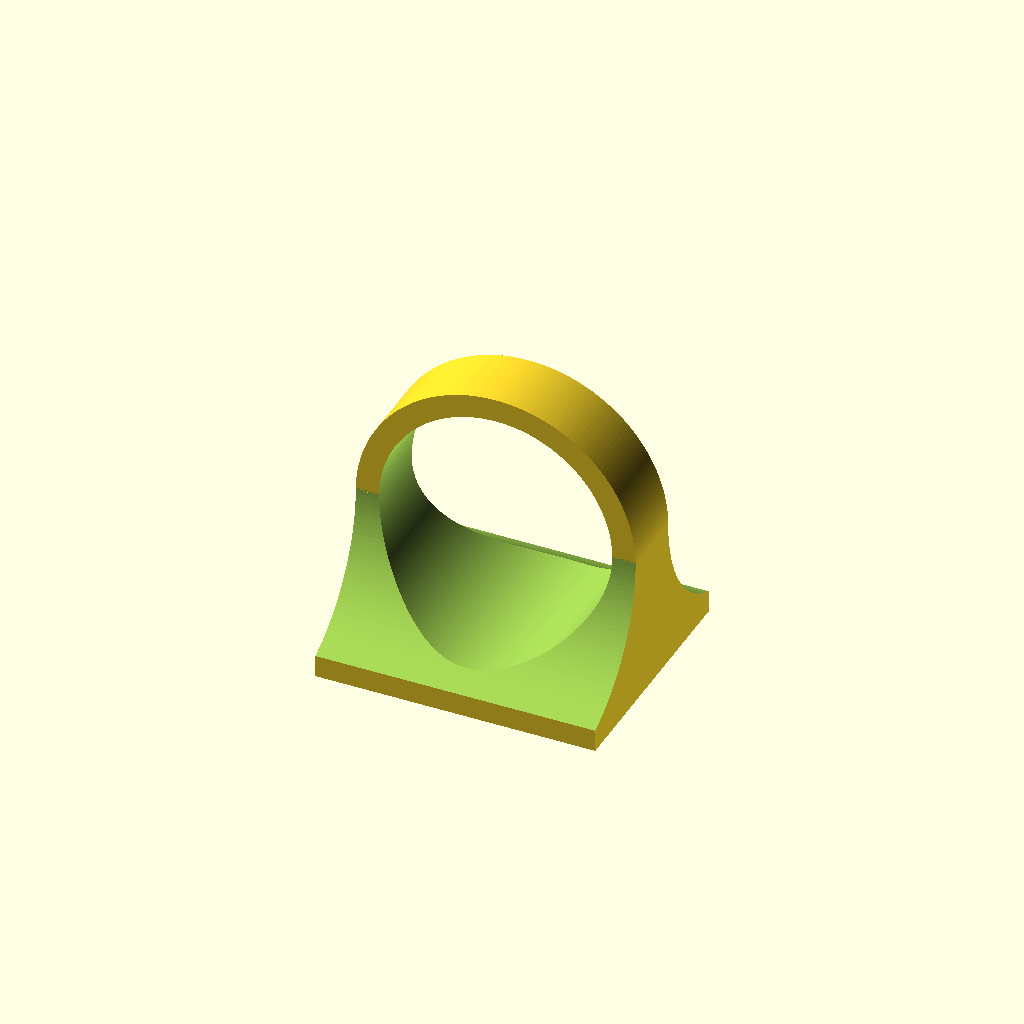
Cell 1: rendered with the file's own defaults.
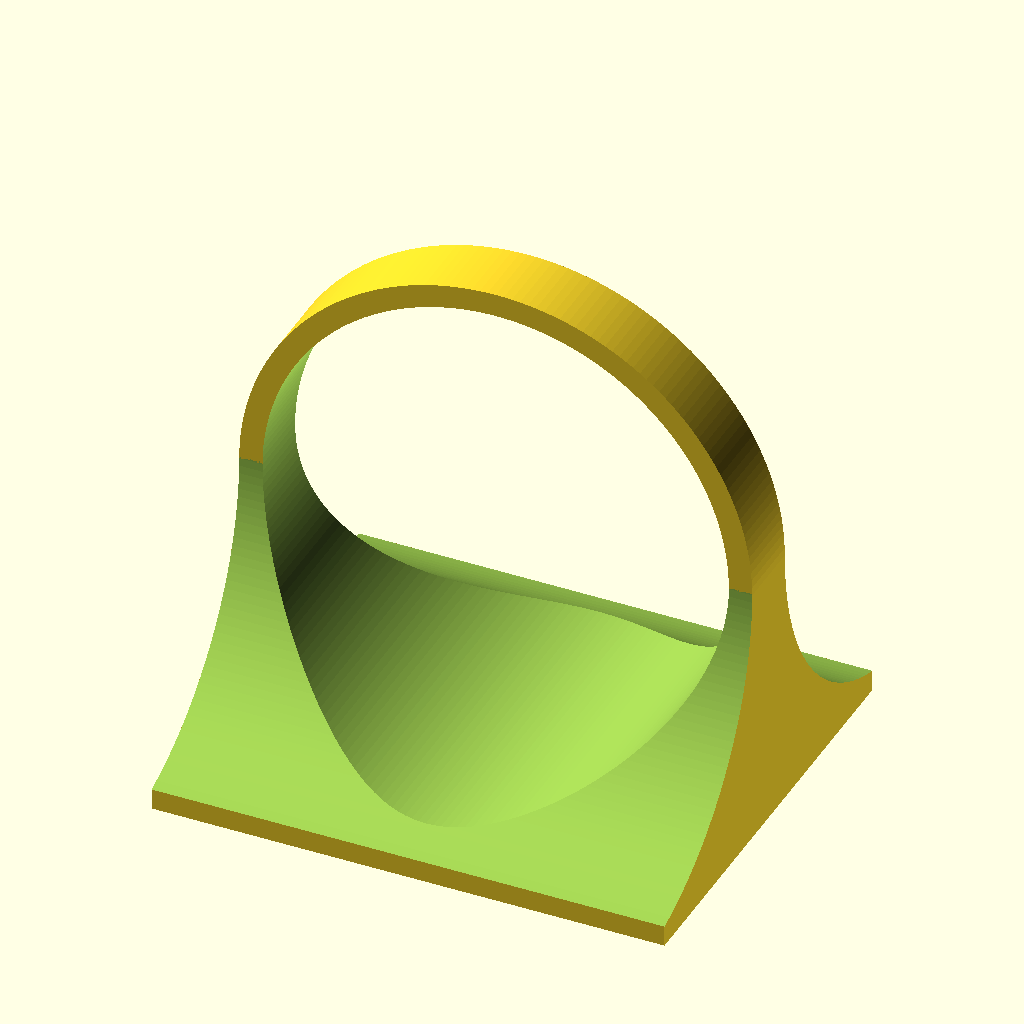
Cell 2: the same model with ring_size = 40.
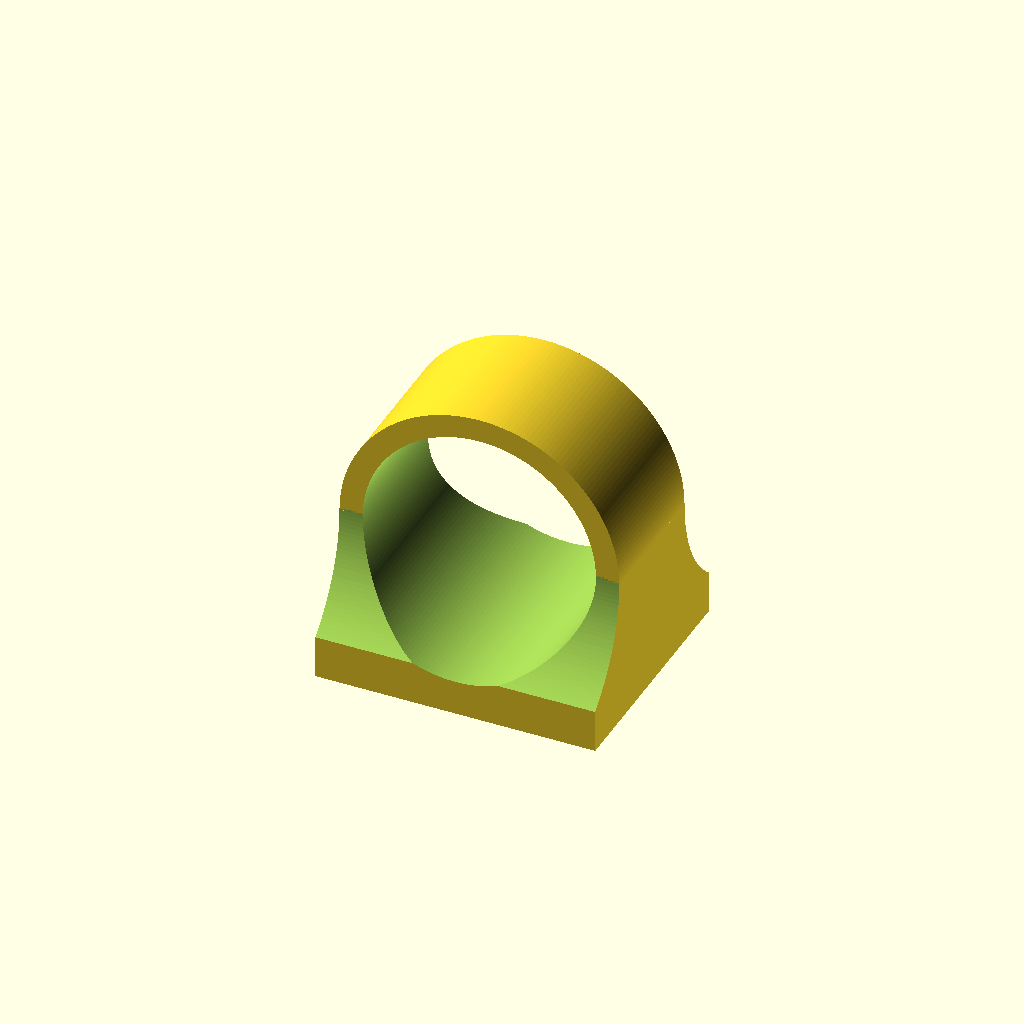
Cell 3 — band_width set to 12, the other parameters unchanged.
All cells are drawn from one camera (rotation 55°, 0°, 25°, orthographic, colour scheme Cornfield), so only the parameter changes between them.
OpenSCAD source file scadFiles/261349/477322.scad:
// preview[view:south east, tilt:bottom diagonal]



// Finger diameter in mm

ring_size = 20;



// Band width in mm

band_width = 6;



// Multiplying by 1 ensures these variables do not appear in Customizer.

band_thickness = 1*2;

logo_depth = 1*1;

topper_width = 1*23;

topper_height = 1*20;



function scaleFactor(ringSize) = (ringSize+2*band_thickness)/topper_width;



module ring(size, width)

{ 

	topper_thickness = 10;

	scaleAmt = scaleFactor(size);



	difference()

	{

		union()

		{

			// Outer cylinder

			cylinder(h=width, r=size/2+band_thickness, center=true, $fn=200);



			// Topper

			translate([-size/2-band_thickness, 0, -topper_height/2*scaleAmt])

			rotate([90, 0, 0])	

			ringTopper(size/2 + band_thickness+1, size);

		}



		// Hollow out for the finger.

		cylinder(h=topper_width*scaleAmt+1, r=size/2, center=true, $fn=200);



		// Round the union of the band & the topper.

		for(i = [-1,1])

		{

			translate([-size/2-band_thickness-.5, 0, (width/2 + size/2 + 2)*i])

			rotate([0, 90, 0])

			cylinder(h=size+band_thickness*2+1, r=size/2+2, $fn=200);

		}

	}

}



module ringTopper(thickness, ringSize)

{

	corner_angle = 35;

	

	scaleAmt = scaleFactor(ringSize);

	scale([scaleAmt, scaleAmt, 1.0])

	difference()

	{

		cube([topper_width, topper_height, thickness]);



		translate([topper_width/2, topper_height/2, thickness - .5])

		scale([0.15, 0.15, 1.0])

		#nmLogo(logo_depth);



/*

		translate([topper_width, cos(corner_angle)*topper_height*0.6+0.5, thickness - logo_depth])

		rotate([0, 0, corner_angle])

#		cube([topper_width*0.25, topper_height*0.6, logo_depth+0.1]);

*/

	}

}



rotate([90,0,0]) ring(ring_size, band_width);









/* Begin NM Logo */

fudge = 0.1;



module poly_path3079(h)

{

  scale([25.4/90, -25.4/90, 1]) union()

  {

    linear_extrude(height=h)

      polygon([[-69.823040,215.973605],[-69.823040,194.226438],[-47.660872,194.226438],[-47.660872,215.973605],[-35.247021,215.973605],[-35.247021,165.046683],[-47.660872,165.046683],[-47.660872,184.798073],[-69.823040,184.798073],[-69.823040,165.046683],[-82.236901,165.046683],[-82.236901,215.973605]]);

  }

}



module poly_path3073(h)

{

  scale([25.4/90, -25.4/90, 1]) union()

  {

    linear_extrude(height=h)

      polygon([[-236.966025,215.973605],[-236.966025,183.215208],[-236.813711,183.215208],[-212.214465,215.973605],[-200.790671,215.973605],[-200.790671,165.046683],[-212.214465,165.046683],[-212.214465,197.529805],[-212.366779,197.529805],[-235.975957,165.046683],[-248.389818,165.046683],[-248.389818,215.973605]]);

  }

}



module poly_path3081(h)

{

  scale([25.4/90, -25.4/90, 1]) union()

  {

    linear_extrude(height=h)

      polygon([[8.016879,215.973605],[8.016879,180.668861],[8.169193,180.668861],[9.778049,187.370218],[11.444016,192.574750],[19.821463,215.973605],[30.788314,215.973605],[39.241923,192.574750],[40.945971,187.155164],[42.364421,181.219421],[42.516746,181.219421],[42.516746,215.973605],[54.473644,215.973605],[54.473644,165.046683],[37.718750,165.046683],[25.990318,202.484852],[25.838004,202.484852],[13.271828,165.046683],[-3.102286,165.046683],[-3.102286,215.973605]]);

  }

}



module poly_path3083(h)

{

  scale([25.4/90, -25.4/90, 1]) union()

  {

    linear_extrude(height=h)

      polygon([[79.013086,215.973605],[79.013086,165.046683],[66.675387,165.046683],[66.675387,215.973605]]);

  }

}



module poly_path3085(h)

{

  scale([25.4/90, -25.4/90, 1]) union()

  {

    linear_extrude(height=h)

      polygon([[114.128479,216.937097],[119.076985,216.585732],[123.407904,215.658542],[127.121240,214.155520],[130.216995,212.076664],[132.777201,209.517151],[134.884047,206.572134],[136.537533,203.241615],[137.737658,199.525592],[126.085388,197.185697],[124.325376,201.795590],[123.191035,203.633570],[121.887139,205.160242],[120.365436,206.361105],[118.577785,207.221627],[116.524187,207.741809],[114.204642,207.921653],[111.180891,207.594770],[108.535564,206.700107],[106.268659,205.237671],[104.380173,203.207470],[102.891501,200.674036],[101.824087,197.701869],[101.177932,194.290966],[100.953037,190.441325],[101.169580,186.669942],[101.800266,183.332439],[102.845081,180.428816],[104.304011,177.959068],[106.162749,175.982927],[108.407044,174.560023],[111.036900,173.690354],[114.052317,173.373920],[116.343308,173.569382],[118.339789,174.089037],[120.041761,174.932883],[121.449226,176.100919],[123.658988,179.209685],[125.247644,183.215208],[136.976076,180.118301],[135.904169,176.774361],[134.380688,173.751387],[132.405631,171.049380],[129.978998,168.668340],[126.998972,166.716404],[123.363878,165.301568],[119.073715,164.423833],[114.128479,164.083201],[108.890479,164.488550],[104.121935,165.714664],[99.822845,167.761676],[95.993206,170.629715],[94.303955,172.373689],[92.831131,174.326941],[90.534766,178.861284],[89.104114,184.232744],[88.539175,190.441325],[89.077343,196.731659],[90.470510,202.159045],[92.718678,206.723486],[94.163389,208.682103],[95.821851,210.424985],[99.614004,213.284517],[103.929159,215.323045],[108.767316,216.540571],[114.128479,216.937097]]);

  }

}



module poly_path3087(h)

{

  scale([25.4/90, -25.4/90, 1]) union()

  {

    difference()

    {

       linear_extrude(height=h)

         polygon([[158.873580,215.973605],[158.873580,196.772785],[166.032492,196.772785],[177.760924,215.973605],[190.860205,215.973605],[178.294029,195.327557],[180.967592,194.448767],[183.307380,193.319959],[185.313394,191.941134],[186.985635,190.312291],[188.304405,188.402812],[189.250130,186.182022],[189.822815,183.649918],[190.022461,180.806499],[189.622621,176.902594],[188.508790,173.582567],[186.680981,170.846419],[184.139205,168.694149],[180.947660,167.070988],[177.170664,165.922024],[172.808212,165.247256],[167.860304,165.046683],[146.688195,165.046683],[146.688195,215.973605]]);

       translate([0, 0, -fudge])

         linear_extrude(height=h+2*fudge)

           polygon([[158.873580,174.199764],[167.327189,174.199764],[172.001403,174.568634],[173.824456,175.060311],[175.304805,175.756820],[176.449543,176.688872],[177.265863,177.887048],[177.753761,179.351351],[177.913239,181.081783],[177.753761,182.856878],[177.265863,184.356140],[176.449543,185.579573],[175.304805,186.527178],[173.824452,187.232869],[172.001399,187.730476],[167.327189,188.101440],[158.873580,188.101440]]);

    }

  }

}



module poly_path3089(h)

{

  scale([25.4/90, -25.4/90, 1]) union()

  {

    difference()

    {

       linear_extrude(height=h)

         polygon([[224.300500,216.937097],[227.691126,216.760121],[230.970698,216.222000],[234.139218,215.322637],[237.196688,214.061937],[240.057374,212.434153],[242.635652,210.433589],[244.931525,208.060246],[246.944994,205.314126],[248.590310,202.189510],[249.781865,198.680641],[250.519661,194.787520],[250.803700,190.510149],[250.519638,186.232800],[249.781845,182.339687],[248.590302,178.830809],[246.944994,175.706163],[244.931525,172.960070],[242.635652,170.586738],[240.057374,168.586166],[237.196688,166.958351],[234.139216,165.697631],[230.970694,164.798201],[227.691122,164.260058],[224.300500,164.083201],[220.892475,164.260183],[217.598168,164.798315],[214.417578,165.697676],[211.350704,166.958351],[208.482671,168.586166],[205.898652,170.586738],[203.598646,172.960070],[201.582652,175.706163],[199.935810,178.830809],[198.743275,182.339687],[198.005047,186.232800],[197.721127,190.510149],[198.005025,194.787524],[198.743255,198.680645],[199.935803,202.189512],[201.582652,205.314126],[203.598646,208.060246],[205.898652,210.433589],[208.482671,212.434153],[211.350704,214.061937],[214.417578,215.322685],[217.598168,216.222128],[220.892475,216.760265],[224.300500,216.937097]]);

       translate([0, 0, -fudge])

         linear_extrude(height=h+2*fudge)

           polygon([[224.300500,207.921653],[221.165186,207.594504],[218.392233,206.701186],[215.981639,205.241706],[213.933406,203.216073],[212.295687,200.690434],[211.116711,197.730900],[210.396479,194.337472],[210.134989,190.510149],[210.396474,186.697903],[211.116707,183.332439],[212.295685,180.413759],[213.933406,177.941862],[215.981639,175.970025],[218.392233,174.551423],[221.165186,173.686055],[224.300500,173.373920],[227.415247,173.686047],[230.176585,174.551416],[232.584513,175.970023],[234.639032,177.941862],[236.286531,180.413763],[237.473526,183.332443],[238.200015,186.697904],[238.466000,190.510149],[238.200011,194.337472],[237.473522,197.730900],[236.286530,200.690434],[234.639032,203.216073],[232.584513,205.241700],[230.176585,206.701171],[227.415247,207.594488],[224.300500,207.921653]]);

    }

  }

}



module poly_path3014(h)

{

  scale([25.4/90, -25.4/90, 1]) union()

  {

    linear_extrude(height=h)

      polygon([[-247.126130,116.237093],[-247.577961,115.482729],[-247.921717,112.747253],[-248.355083,94.008695],[-248.695820,-47.808727],[-248.670192,-186.191160],[-248.336987,-207.210597],[-248.058154,-210.939354],[-247.692260,-212.152037],[-246.509614,-212.869071],[-243.534693,-213.253763],[-225.723370,-213.392167],[-210.521425,-213.202557],[-203.155510,-212.846717],[-202.059053,-212.247137],[-200.012087,-210.071553],[-189.270147,-195.743344],[-114.618900,-90.435577],[-44.115528,9.128900],[-34.482102,22.166302],[-32.935991,23.859387],[-32.376390,23.996573],[-31.907890,1.732392],[-31.726940,-55.274767],[-31.726940,-134.144717],[-29.869090,-135.362027],[-28.164262,-136.140645],[-26.833370,-135.847297],[-24.890189,-133.889678],[-20.351847,-128.322773],[1.153510,-100.496147],[16.844490,-80.028927],[16.844490,17.428863],[16.661240,101.719128],[16.261628,113.459682],[15.935081,115.393408],[15.505090,116.098803],[14.143163,116.743913],[10.839082,117.081723],[-7.791740,117.102363],[-29.749150,116.893773],[-32.397400,113.908593],[-51.544995,87.393717],[-93.861890,27.837163],[-186.580388,-102.837443],[-197.823037,-117.955233],[-199.265426,-119.345461],[-199.516913,-119.296685],[-199.674320,-119.056087],[-200.102813,-84.273378],[-200.287430,-1.980727],[-200.298330,114.144753],[-201.951510,115.697843],[-203.281602,116.582652],[-206.176643,117.045175],[-224.672140,117.250923],[-241.878097,117.052003],[-245.543871,116.741999],[-247.126100,116.237093]]);

  }

}



module poly_path3016(h)

{

  scale([25.4/90, -25.4/90, 1]) union()

  {

    linear_extrude(height=h)

      polygon([[191.880140,118.667353],[189.705315,117.686216],[187.951570,116.121923],[88.853103,-22.006968],[-20.607860,-175.138777],[-32.653890,-192.171327],[-32.998270,-202.315607],[-33.111817,-209.256569],[-32.926255,-211.447909],[-32.490165,-212.976162],[-31.736817,-213.983580],[-30.599483,-214.612419],[-26.905940,-215.303377],[-19.518652,-215.454665],[-6.550745,-215.336219],[5.851715,-215.046837],[11.542660,-214.685317],[127.278137,-53.284478],[243.574860,109.860253],[245.935349,113.822951],[246.730143,116.430521],[246.540999,117.321993],[245.961146,117.989714],[243.630260,118.807283],[234.306781,119.179745],[217.414635,119.266627],[200.692785,119.088856],[191.880190,118.667353],[191.880180,118.667353]]);

  }

}



module poly_path2996(h)

{

  scale([25.4/90, -25.4/90, 1]) union()

  {

    difference()

    {

       linear_extrude(height=h)

         polygon([[188.480010,119.588283],[184.774960,115.148383],[101.878310,-0.727497],[78.163300,-33.824677],[60.012700,-59.118457],[42.836600,-83.051247],[32.173500,-97.850797],[4.008880,-137.152457],[-7.942930,-153.772627],[-14.531140,-162.921437],[-19.912790,-170.434757],[-26.055930,-179.045407],[-27.939510,-181.551107],[-31.475900,-186.568927],[-34.679520,-191.317667],[-34.704920,-202.829387],[-34.564358,-212.976892],[-34.202294,-214.657575],[-33.504950,-215.571027],[-32.279620,-216.800947],[-10.632920,-216.937097],[6.705334,-216.899972],[10.658849,-216.712670],[12.340850,-216.392177],[13.954657,-214.964649],[15.971130,-212.488877],[24.331050,-200.734067],[31.607190,-190.508917],[33.759850,-187.467917],[37.922050,-181.616797],[42.612340,-175.035587],[161.485870,-8.580427],[179.590730,16.719423],[199.745670,44.973113],[203.781910,50.675003],[215.247580,66.718513],[226.010890,81.836583],[229.926850,87.319783],[240.948650,102.600283],[247.628268,112.274946],[248.650693,114.397891],[248.872320,115.966483],[248.586299,118.098271],[247.372940,119.599083],[245.863010,120.897883],[217.949710,120.897883],[190.036410,120.897883],[188.479990,119.588283]]);

       translate([0, 0, -fudge])

         linear_extrude(height=h+2*fudge)

           polygon([[246.405190,118.527283],[247.100263,117.775131],[247.478103,116.958860],[247.490085,115.964110],[247.087584,114.676521],[244.844631,110.765388],[240.360240,104.310583],[123.037050,-60.042977],[44.963050,-169.170250],[11.926190,-214.861107],[5.103280,-215.418442],[-8.601435,-215.776097],[-22.538995,-215.834088],[-30.060440,-215.492437],[-32.119863,-214.589895],[-32.776812,-213.827498],[-33.225782,-212.704577],[-33.621380,-208.917835],[-33.549840,-202.311027],[-32.860210,-191.718367],[-0.707798,-146.322085],[75.973770,-39.148447],[186.756050,115.366283],[188.839583,117.883883],[190.492000,119.235383],[198.753533,119.586571],[218.555120,119.654483],[241.615763,119.420583],[245.176220,119.101602],[246.405190,118.527283]]);

    }

    difference()

    {

       linear_extrude(height=h)

         polygon([[-247.906030,117.973383],[-249.308145,116.980458],[-250.193240,115.492383],[-250.478447,106.142773],[-250.667201,77.866097],[-250.803700,-48.452707],[-250.791686,-150.187397],[-250.472528,-198.710317],[-250.065059,-209.170200],[-249.421549,-213.710546],[-248.994690,-214.529997],[-248.488914,-214.792490],[-247.214070,-214.877167],[-239.265562,-215.328857],[-224.425690,-215.469588],[-209.623092,-215.304958],[-201.786410,-214.840567],[-200.667603,-214.380626],[-199.655385,-213.634120],[-197.291560,-210.669787],[-193.828040,-205.768587],[-179.496780,-185.341657],[-173.954020,-177.475177],[-166.727000,-167.289757],[-154.011660,-149.261217],[-139.944690,-129.349087],[-90.170710,-59.000477],[-87.853980,-55.771487],[-79.617390,-44.049857],[-72.237740,-33.531977],[-57.871370,-13.167757],[-39.030870,13.533853],[-34.894360,19.399873],[-33.384840,21.498743],[-33.357740,13.480053],[-33.374740,-63.303137],[-33.268630,-115.787914],[-32.848180,-134.186737],[-32.098371,-135.926263],[-31.096930,-137.132787],[-29.077959,-137.883502],[-26.805757,-137.715135],[-24.639489,-136.721699],[-22.938320,-134.997207],[-2.417430,-108.043457],[17.735930,-81.461737],[18.117293,-56.431095],[18.148870,17.858443],[18.010000,116.147683],[16.500040,117.446483],[14.990070,118.745183],[-7.448330,118.735183],[-25.323832,118.580658],[-29.473523,118.371049],[-31.232140,118.048583],[-32.676567,116.866969],[-35.102200,113.932821],[-45.528160,99.369183],[-64.865980,71.922783],[-91.158820,34.789333],[-103.147490,17.837123],[-112.115130,5.190233],[-132.498830,-23.601627],[-145.052350,-41.361087],[-178.399650,-88.450567],[-191.878130,-107.494077],[-197.355906,-114.956764],[-198.289889,-115.690967],[-198.668520,-115.158387],[-198.906272,-80.758938],[-198.943430,-0.052337],[-198.995035,80.733323],[-199.267470,115.322883],[-199.622931,116.426502],[-200.238123,117.262930],[-201.388052,117.868804],[-203.347725,118.280758],[-210.796323,118.669449],[-224.783970,118.722083],[-242.163150,118.555433],[-246.104874,118.327912],[-247.905990,117.971183]]);

       translate([0, 0, -fudge])

         linear_extrude(height=h+2*fudge)

           polygon([[-201.514530,115.889883],[-200.216150,114.379883],[-200.216150,-2.680517],[-200.080900,-99.665108],[-199.841862,-115.799369],[-199.659081,-118.797496],[-199.426350,-119.566957],[-192.440475,-110.354119],[-176.753730,-88.448447],[-147.228350,-46.740617],[-93.117500,29.678883],[-39.095720,105.976383],[-32.521530,114.870171],[-30.890375,116.525101],[-29.638180,117.177383],[-22.750901,117.548096],[-6.625460,117.568483],[14.483170,117.399883],[15.708400,116.174083],[16.933630,114.948183],[16.933630,17.147163],[16.933630,-80.653887],[-3.446140,-107.288657],[-24.972760,-135.101517],[-26.388265,-136.221413],[-27.789600,-136.682539],[-29.138787,-136.481307],[-30.397850,-135.614127],[-31.770350,-134.241637],[-31.770350,-55.106847],[-31.906141,9.436805],[-32.130247,21.029229],[-32.506820,24.027943],[-36.181012,19.562011],[-43.980520,8.824773],[-167.309470,-165.675397],[-192.681830,-201.622157],[-198.556113,-209.609273],[-201.721420,-213.266827],[-208.160476,-213.695459],[-224.697990,-213.841207],[-246.438360,-213.841207],[-247.948330,-212.542387],[-249.458290,-211.243577],[-249.458290,-48.189327],[-249.322028,92.750570],[-249.024311,112.090572],[-248.780900,115.089002],[-248.460300,115.967683],[-247.416280,116.815458],[-246.307640,117.305183],[-223.982930,117.469783],[-202.812900,117.399783],[-201.514530,115.889783]]);

    }

  }

}



module poly_path3075(h)

{

  scale([25.4/90, -25.4/90, 1]) union()

  {

    difference()

    {

       linear_extrude(height=h)

         polygon([[-182.257176,215.973605],[-177.916133,204.618276],[-158.724160,204.618276],[-154.535432,215.973605],[-141.969256,215.973605],[-161.922821,164.840222],[-173.727405,164.840222],[-193.680970,215.973605]]);

       translate([0, 0, -fudge])

         linear_extrude(height=h+2*fudge)

           polygon([[-168.243990,179.154820],[-168.091676,179.154820],[-161.618182,196.497500],[-174.869787,196.497500]]);

    }

  }

}



module poly_path3077(h)

{

  scale([25.4/90, -25.4/90, 1]) union()

  {

    linear_extrude(height=h)

      polygon([[-113.950510,216.937097],[-108.489123,216.570144],[-103.809542,215.669298],[-99.911763,214.234556],[-96.795785,212.265919],[-94.415259,209.913406],[-92.723712,207.327008],[-91.721144,204.506725],[-91.407552,201.452556],[-91.943668,197.893810],[-93.204461,194.886696],[-95.189932,192.431212],[-97.900086,190.527355],[-104.452133,187.690692],[-111.818070,185.692731],[-116.743410,184.329254],[-120.376402,182.836697],[-121.685090,181.971086],[-122.624284,180.931263],[-123.193983,179.717226],[-123.394187,178.328975],[-122.859912,176.255797],[-121.290297,174.647098],[-118.735432,173.606218],[-115.245206,173.236282],[-111.183834,173.755684],[-107.372314,175.223466],[-104.032071,177.504239],[-101.384334,180.462400],[-92.778411,174.543863],[-94.392051,172.506434],[-96.319827,170.615771],[-101.117787,167.274730],[-104.030870,165.932497],[-107.343775,164.953164],[-111.056503,164.336732],[-115.169055,164.083201],[-119.544914,164.358517],[-123.454890,165.124150],[-126.898982,166.380104],[-129.877191,168.126383],[-132.287792,170.317903],[-134.029028,172.909422],[-135.100901,175.900939],[-135.503410,179.292457],[-134.967921,182.868974],[-133.704166,185.864806],[-131.712142,188.279958],[-128.991846,190.114433],[-122.394621,192.841446],[-114.940578,194.845812],[-110.039078,196.238364],[-106.458408,197.779281],[-105.179500,198.661854],[-104.262927,199.694426],[-103.708689,200.877000],[-103.516785,202.209577],[-103.719395,203.586791],[-104.248644,204.778509],[-105.104530,205.784733],[-106.287053,206.605460],[-109.396488,207.696911],[-113.341243,208.059290],[-118.013118,207.488291],[-122.213724,205.814028],[-124.098065,204.577694],[-125.786053,203.094570],[-127.277689,201.364653],[-128.572974,199.387945],[-137.940489,204.411825],[-136.213532,207.063016],[-134.138507,209.446451],[-131.715411,211.562133],[-128.944244,213.410062],[-125.798247,214.916037],[-122.250628,216.005867],[-118.301383,216.679554],[-113.950510,216.937097]]);

  }

}



module nmLogo(h)

{

	poly_path3079(h);

	poly_path3073(h);

	poly_path3081(h);

	poly_path3083(h);

	poly_path3085(h);

	poly_path3087(h);

	poly_path3089(h);

	poly_path3014(h);

	poly_path3016(h);

	poly_path2996(h);

	poly_path3075(h);

	poly_path3077(h);

}



/* END NM Logo */
Customizer parameters (derived from the source; name, type, default, range or options):
ring_size: number, default 20
band_width: number, default 6
